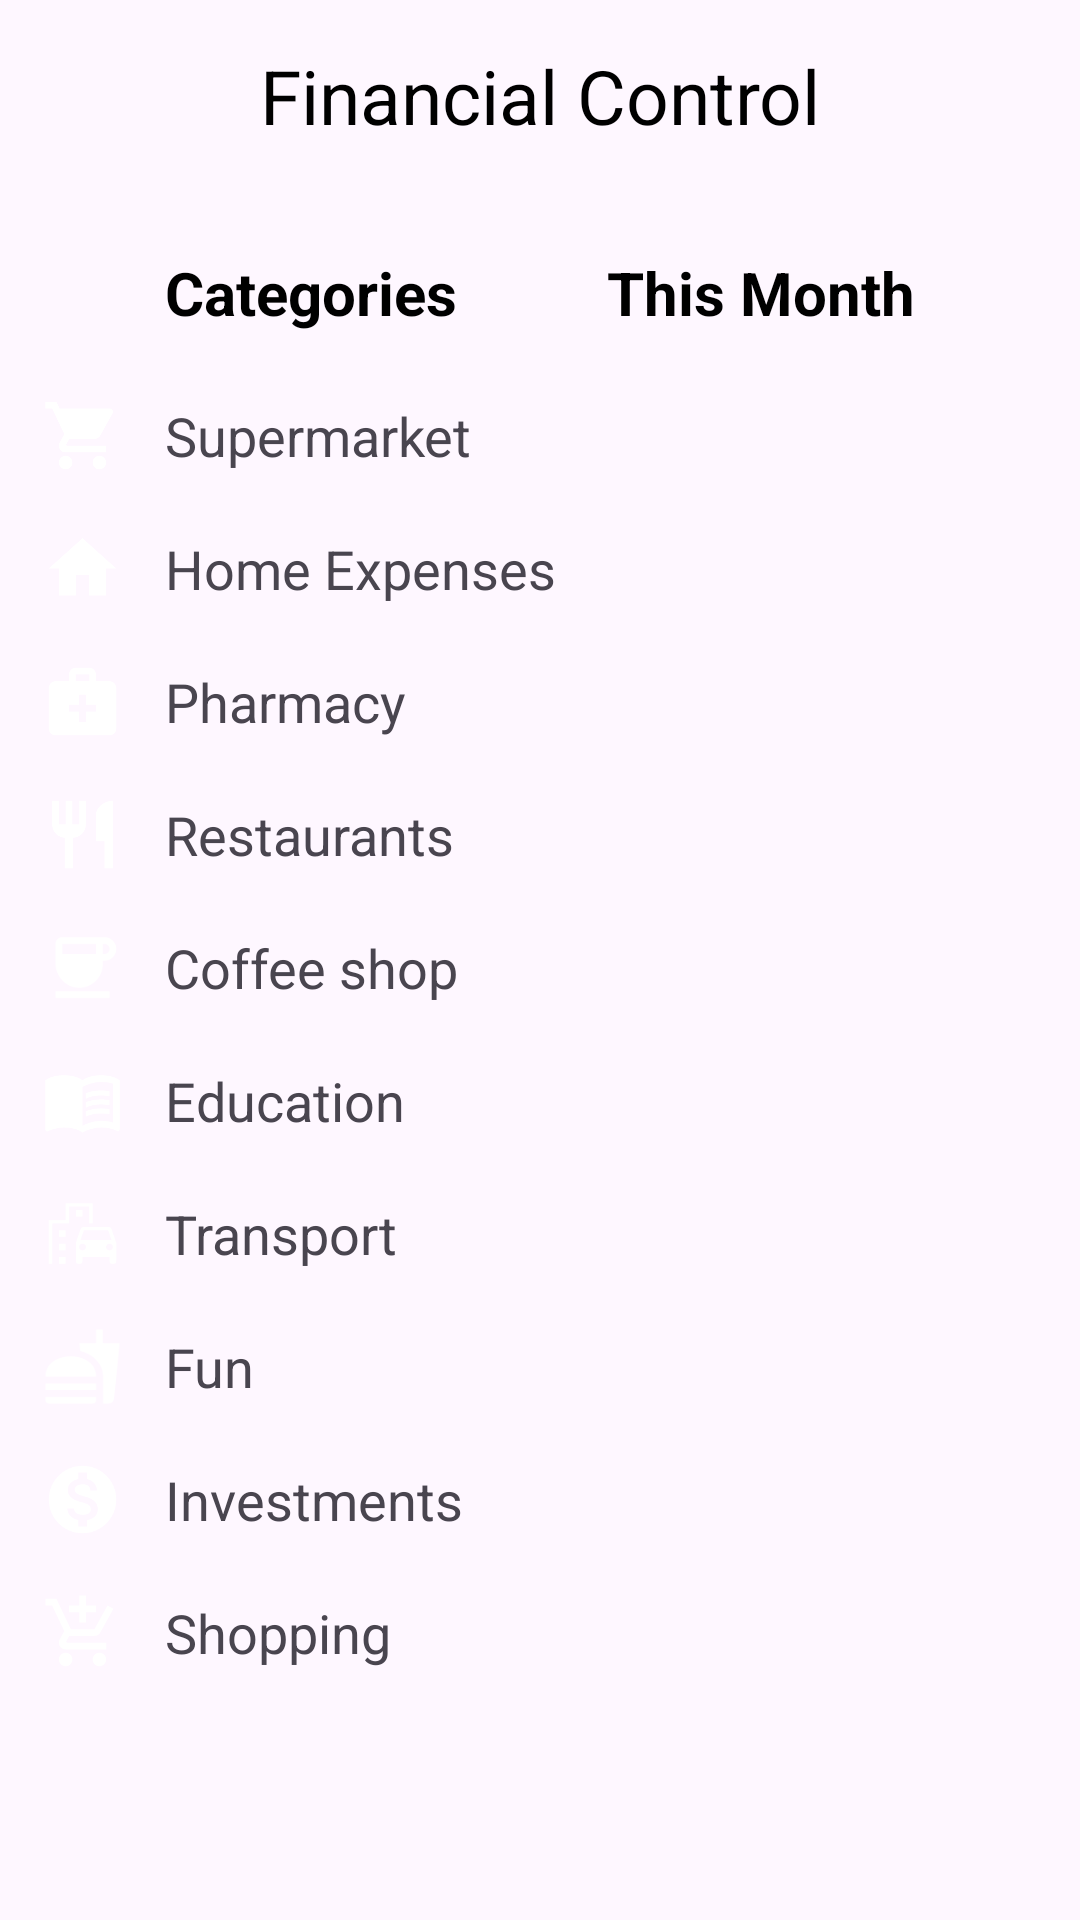

Layout XML and referenced resources for this Android screen:
<!-- AndroidManifest.xml: application theme Theme.Financialcontrol -->
<!-- res/layout/activity_controls.xml -->
<?xml version="1.0" encoding="utf-8"?>
<androidx.constraintlayout.widget.ConstraintLayout xmlns:android="http://schemas.android.com/apk/res/android"
    xmlns:app="http://schemas.android.com/apk/res-auto"
    xmlns:tools="http://schemas.android.com/tools"
    android:layout_width="match_parent"
    android:layout_height="match_parent"
    tools:context=".Controls">

    <androidx.appcompat.widget.Toolbar
        android:id="@+id/toolbar"
        android:layout_width="match_parent"
        android:layout_height="?attr/actionBarSize"
        android:background="@color/blue_app"
        android:gravity="center"
        android:theme="@style/ThemeOverlay.AppCompat.Dark"
        app:layout_constraintTop_toTopOf="parent" />


    <TextView
        android:id="@+id/text_financial"
        android:layout_width="match_parent"
        android:layout_height="wrap_content"
        android:layout_marginTop="15dp"
        android:elevation="4dp"
        android:gravity="center"
        android:text="@string/financial_control"
        android:textColor="@color/black"
        android:textSize="25sp"
        app:layout_constraintEnd_toEndOf="parent"
        app:layout_constraintStart_toStartOf="parent"
        app:layout_constraintTop_toTopOf="parent" />

    <ImageView
        android:id="@+id/arrow_back"
        android:layout_width="45dp"
        android:layout_height="45dp"
        android:elevation="4dp"
        android:src="@drawable/ic_arrow_back"
        app:layout_constraintBottom_toBottomOf="@id/text_financial"
        app:layout_constraintStart_toStartOf="parent"
        app:layout_constraintTop_toTopOf="@id/text_financial" />

    <TextView
        android:id="@+id/textViewTitle"
        android:layout_width="wrap_content"
        android:layout_height="wrap_content"
        android:layout_marginStart="55dp"
        android:layout_marginTop="20dp"
        android:text="@string/categories"
        android:textColor="@color/black"
        android:textSize="20sp"
        android:textStyle="bold"
        app:layout_constraintStart_toStartOf="parent"
        app:layout_constraintTop_toBottomOf="@id/toolbar" />

    <View
        android:id="@+id/view_categories"
        android:layout_width="170dp"
        android:layout_height="1dp"
        android:layout_marginTop="3dp"
        android:background="@color/blue_app"
        android:elevation="3dp"
        app:layout_constraintEnd_toEndOf="@id/textViewTitle"
        app:layout_constraintStart_toStartOf="@id/textViewTitle"
        app:layout_constraintTop_toBottomOf="@id/textViewTitle" />

    <TextView
        android:id="@+id/text_month"
        android:layout_width="wrap_content"
        android:layout_height="wrap_content"
        android:layout_marginEnd="55dp"
        android:layout_marginTop="20dp"
        android:text="@string/this_month"
        android:textColor="@color/black"
        android:textSize="20sp"
        android:textStyle="bold"
        app:layout_constraintEnd_toEndOf="parent"
        app:layout_constraintTop_toBottomOf="@id/toolbar" />

    <View
        android:id="@+id/view_month"
        android:layout_width="170dp"
        android:layout_height="1dp"
        android:layout_marginTop="3dp"
        android:background="@color/blue_app"
        android:elevation="3dp"
        app:layout_constraintEnd_toEndOf="@id/text_month"
        app:layout_constraintStart_toStartOf="@id/text_month"
        app:layout_constraintTop_toBottomOf="@id/text_month" />

    <TextView
        android:id="@+id/text_supermarket"
        android:layout_width="wrap_content"
        android:layout_height="wrap_content"
        android:layout_marginStart="55dp"
        android:layout_marginTop="22dp"
        android:text="@string/supermarket"
        android:textSize="18sp"
        app:layout_constraintStart_toStartOf="parent"
        app:layout_constraintTop_toBottomOf="@id/textViewTitle" />



    <TextView
        android:id="@+id/text_home"
        android:layout_width="wrap_content"
        android:layout_height="wrap_content"
        android:layout_marginStart="55dp"
        android:layout_marginTop="20dp"
        android:text="@string/home_expenses"
        android:textSize="18sp"
        app:layout_constraintStart_toStartOf="parent"
        app:layout_constraintTop_toBottomOf="@id/text_supermarket" />

    <TextView
        android:id="@+id/text_pharmacy"
        android:layout_width="wrap_content"
        android:layout_height="wrap_content"
        android:layout_marginStart="55dp"
        android:layout_marginTop="20dp"
        android:text="@string/pharmacy"
        android:textSize="18sp"
        app:layout_constraintStart_toStartOf="parent"
        app:layout_constraintTop_toBottomOf="@id/text_home" />

    <TextView
        android:id="@+id/text_restaurants"
        android:layout_width="wrap_content"
        android:layout_height="wrap_content"
        android:layout_marginStart="55dp"
        android:layout_marginTop="20dp"
        android:text="@string/restaurants"
        android:textSize="18sp"
        app:layout_constraintStart_toStartOf="parent"
        app:layout_constraintTop_toBottomOf="@id/text_pharmacy" />

    <TextView
        android:id="@+id/text_coffee"
        android:layout_width="wrap_content"
        android:layout_height="wrap_content"
        android:layout_marginStart="55dp"
        android:layout_marginTop="20dp"
        android:text="@string/coffee_shop"
        android:textSize="18sp"
        app:layout_constraintStart_toStartOf="parent"
        app:layout_constraintTop_toBottomOf="@id/text_restaurants" />

    <TextView
        android:id="@+id/text_education"
        android:layout_width="wrap_content"
        android:layout_height="wrap_content"
        android:layout_marginStart="55dp"
        android:layout_marginTop="20dp"
        android:text="@string/education"
        android:textSize="18sp"
        app:layout_constraintStart_toStartOf="parent"
        app:layout_constraintTop_toBottomOf="@id/text_coffee" />

    <TextView
        android:id="@+id/text_transport"
        android:layout_width="wrap_content"
        android:layout_height="wrap_content"
        android:layout_marginStart="55dp"
        android:layout_marginTop="20dp"
        android:text="@string/transport"
        android:textSize="18sp"
        app:layout_constraintStart_toStartOf="parent"
        app:layout_constraintTop_toBottomOf="@id/text_education" />

    <TextView
        android:id="@+id/text_fun"
        android:layout_width="wrap_content"
        android:layout_height="wrap_content"
        android:layout_marginStart="55dp"
        android:layout_marginTop="20dp"
        android:text="@string/fun"
        android:textSize="18sp"
        app:layout_constraintStart_toStartOf="parent"
        app:layout_constraintTop_toBottomOf="@id/text_transport" />

    <TextView
        android:id="@+id/text_investment"
        android:layout_width="wrap_content"
        android:layout_height="wrap_content"
        android:layout_marginStart="55dp"
        android:layout_marginTop="20dp"
        android:text="Investments"
        android:textSize="18sp"
        app:layout_constraintStart_toStartOf="parent"
        app:layout_constraintTop_toBottomOf="@id/text_fun" />

    <TextView
        android:id="@+id/text_shopping"
        android:layout_width="wrap_content"
        android:layout_height="wrap_content"
        android:layout_marginStart="55dp"
        android:layout_marginTop="20dp"
        android:text="Shopping"
        android:textSize="18sp"
        app:layout_constraintStart_toStartOf="parent"
        app:layout_constraintTop_toBottomOf="@id/text_investment" />

    <ImageView
        android:id="@+id/ic_shopping"
        android:layout_width="27dp"
        android:layout_height="27dp"
        android:src="@drawable/ic_shopping"
        app:layout_constraintBottom_toBottomOf="@id/text_shopping"
        app:layout_constraintEnd_toStartOf="@id/text_shopping"
        app:layout_constraintStart_toStartOf="parent"
        app:layout_constraintTop_toTopOf="@id/text_shopping" />

    <ImageView
        android:id="@+id/ic_fun"
        android:layout_width="27dp"
        android:layout_height="27dp"
        android:src="@drawable/ic_fun"
        app:layout_constraintBottom_toBottomOf="@id/text_fun"
        app:layout_constraintEnd_toStartOf="@id/text_fun"
        app:layout_constraintStart_toStartOf="parent"
        app:layout_constraintTop_toTopOf="@id/text_fun" />

    <ImageView
        android:id="@+id/ic_coffee"
        android:layout_width="27dp"
        android:layout_height="27dp"
        android:src="@drawable/ic_coffee"
        app:layout_constraintBottom_toBottomOf="@id/text_coffee"
        app:layout_constraintEnd_toStartOf="@id/text_coffee"
        app:layout_constraintStart_toStartOf="parent"
        app:layout_constraintTop_toTopOf="@id/text_coffee" />

    <ImageView
        android:id="@+id/ic_transport"
        android:layout_width="27dp"
        android:layout_height="27dp"
        android:src="@drawable/ic_transport"
        app:layout_constraintBottom_toBottomOf="@id/text_transport"
        app:layout_constraintEnd_toStartOf="@id/text_transport"
        app:layout_constraintStart_toStartOf="parent"
        app:layout_constraintTop_toTopOf="@id/text_transport" />

    <ImageView
        android:id="@+id/ic_investments"
        android:layout_width="27dp"
        android:layout_height="27dp"
        android:src="@drawable/ic_investments"
        app:layout_constraintBottom_toBottomOf="@id/text_investment"
        app:layout_constraintEnd_toStartOf="@id/text_investment"
        app:layout_constraintStart_toStartOf="parent"
        app:layout_constraintTop_toTopOf="@id/text_investment" />

    <ImageView
        android:id="@+id/ic_education"
        android:layout_width="27dp"
        android:layout_height="27dp"
        android:src="@drawable/ic_education"
        app:layout_constraintBottom_toBottomOf="@id/text_education"
        app:layout_constraintEnd_toStartOf="@id/text_education"
        app:layout_constraintStart_toStartOf="parent"
        app:layout_constraintTop_toTopOf="@id/text_education" />

    <ImageView
        android:id="@+id/ic_pharmacy"
        android:layout_width="27dp"
        android:layout_height="27dp"
        android:src="@drawable/ic_pharmacy"
        app:layout_constraintBottom_toBottomOf="@id/text_pharmacy"
        app:layout_constraintEnd_toStartOf="@id/text_pharmacy"
        app:layout_constraintStart_toStartOf="parent"
        app:layout_constraintTop_toTopOf="@id/text_pharmacy" />

    <ImageView
        android:id="@+id/ic_restaurants"
        android:layout_width="27dp"
        android:layout_height="27dp"
        android:src="@drawable/ic_restaurants"
        app:layout_constraintBottom_toBottomOf="@id/text_restaurants"
        app:layout_constraintEnd_toStartOf="@id/text_restaurants"
        app:layout_constraintStart_toStartOf="parent"
        app:layout_constraintTop_toTopOf="@id/text_restaurants" />

    <ImageView
        android:id="@+id/ic_home"
        android:layout_width="27dp"
        android:layout_height="27dp"
        android:src="@drawable/ic_home"
        app:layout_constraintBottom_toBottomOf="@id/text_home"
        app:layout_constraintEnd_toStartOf="@id/text_home"
        app:layout_constraintStart_toStartOf="parent"
        app:layout_constraintTop_toTopOf="@id/text_home" />

    <ImageView
        android:id="@+id/ic_supermarket"
        android:layout_width="27dp"
        android:layout_height="27dp"
        android:src="@drawable/ic_supermarket"
        app:layout_constraintBottom_toBottomOf="@id/text_supermarket"
        app:layout_constraintEnd_toStartOf="@id/text_supermarket"
        app:layout_constraintStart_toStartOf="parent"
        app:layout_constraintTop_toTopOf="@id/text_supermarket" />

</androidx.constraintlayout.widget.ConstraintLayout>
<!-- resources referenced by this layout -->
<resources>
  <color name="black">#FF000000</color>
  <!-- drawable ic_coffee (drawable) -->
  <vector android:height="24dp" android:tint="@color/blue_app"
      android:viewportHeight="24" android:viewportWidth="24"
      android:width="24dp" xmlns:android="http://schemas.android.com/apk/res/android">
      <path android:fillColor="@android:color/white" android:pathData="M18.5,3H6C4.9,3 4,3.9 4,5v5.71c0,3.83 2.95,7.18 6.78,7.29c3.96,0.12 7.22,-3.06 7.22,-7v-1h0.5c1.93,0 3.5,-1.57 3.5,-3.5S20.43,3 18.5,3zM16,5v3H6V5H16zM18.5,8H18V5h0.5C19.33,5 20,5.67 20,6.5S19.33,8 18.5,8zM4,19h16v2H4V19z"/>
  </vector>
  <!-- drawable ic_fun (drawable) -->
  <vector android:height="24dp" android:tint="@color/blue_app"
      android:viewportHeight="24" android:viewportWidth="24"
      android:width="24dp" xmlns:android="http://schemas.android.com/apk/res/android">
      <path android:fillColor="@android:color/white" android:pathData="M18.06,22.99h1.66c0.84,0 1.53,-0.64 1.63,-1.46L23,5.05h-5L18,1h-1.97v4.05h-4.97l0.3,2.34c1.71,0.47 3.31,1.32 4.27,2.26 1.44,1.42 2.43,2.89 2.43,5.29v8.05zM1,21.99L1,21h15.03v0.99c0,0.55 -0.45,1 -1.01,1L2.01,22.99c-0.56,0 -1.01,-0.45 -1.01,-1zM16.03,14.99c0,-8 -15.03,-8 -15.03,0h15.03zM1.02,17h15v2h-15z"/>
  </vector>
  <!-- drawable ic_home (drawable) -->
  <vector android:height="24dp" android:tint="@color/blue_app"
      android:viewportHeight="24" android:viewportWidth="24"
      android:width="24dp" xmlns:android="http://schemas.android.com/apk/res/android">
      <path android:fillColor="@android:color/white" android:pathData="M10,20v-6h4v6h5v-8h3L12,3 2,12h3v8z"/>
  </vector>
  <!-- drawable ic_pharmacy (drawable) -->
  <vector android:height="24dp" android:tint="@color/blue_app"
      android:viewportHeight="24" android:viewportWidth="24"
      android:width="24dp" xmlns:android="http://schemas.android.com/apk/res/android">
      <path android:fillColor="@android:color/white" android:pathData="M20,6h-4V4c0,-1.1 -0.9,-2 -2,-2h-4C8.9,2 8,2.9 8,4v2H4C2.9,6 2,6.9 2,8v12c0,1.1 0.9,2 2,2h16c1.1,0 2,-0.9 2,-2V8C22,6.9 21.1,6 20,6zM10,4h4v2h-4V4zM16,15h-3v3h-2v-3H8v-2h3v-3h2v3h3V15z"/>
  </vector>
  <!-- drawable ic_restaurants (drawable) -->
  <vector android:height="24dp" android:tint="@color/blue_app"
      android:viewportHeight="24" android:viewportWidth="24"
      android:width="24dp" xmlns:android="http://schemas.android.com/apk/res/android">
      <path android:fillColor="@android:color/white" android:pathData="M11,9L9,9L9,2L7,2v7L5,9L5,2L3,2v7c0,2.12 1.66,3.84 3.75,3.97L6.75,22h2.5v-9.03C11.34,12.84 13,11.12 13,9L13,2h-2v7zM16,6v8h2.5v8L21,22L21,2c-2.76,0 -5,2.24 -5,4z"/>
  </vector>
  <string name="categories">Categories</string>
  <string name="coffee_shop">Coffee shop</string>
  <string name="education">Education</string>
  <string name="financial_control">Financial Control</string>
  <string name="fun">Fun</string>
  <string name="home_expenses">Home Expenses</string>
  <string name="pharmacy">Pharmacy</string>
  <string name="restaurants">Restaurants</string>
  <string name="supermarket">Supermarket</string>
  <string name="this_month">This Month</string>
  <string name="transport">Transport</string>
  <style name="Theme.Financialcontrol" parent="Base.Theme.Financialcontrol" />
  <style name="Base.Theme.Financialcontrol" parent="Theme.Material3.DayNight.NoActionBar">
          
          
      </style>
</resources>
